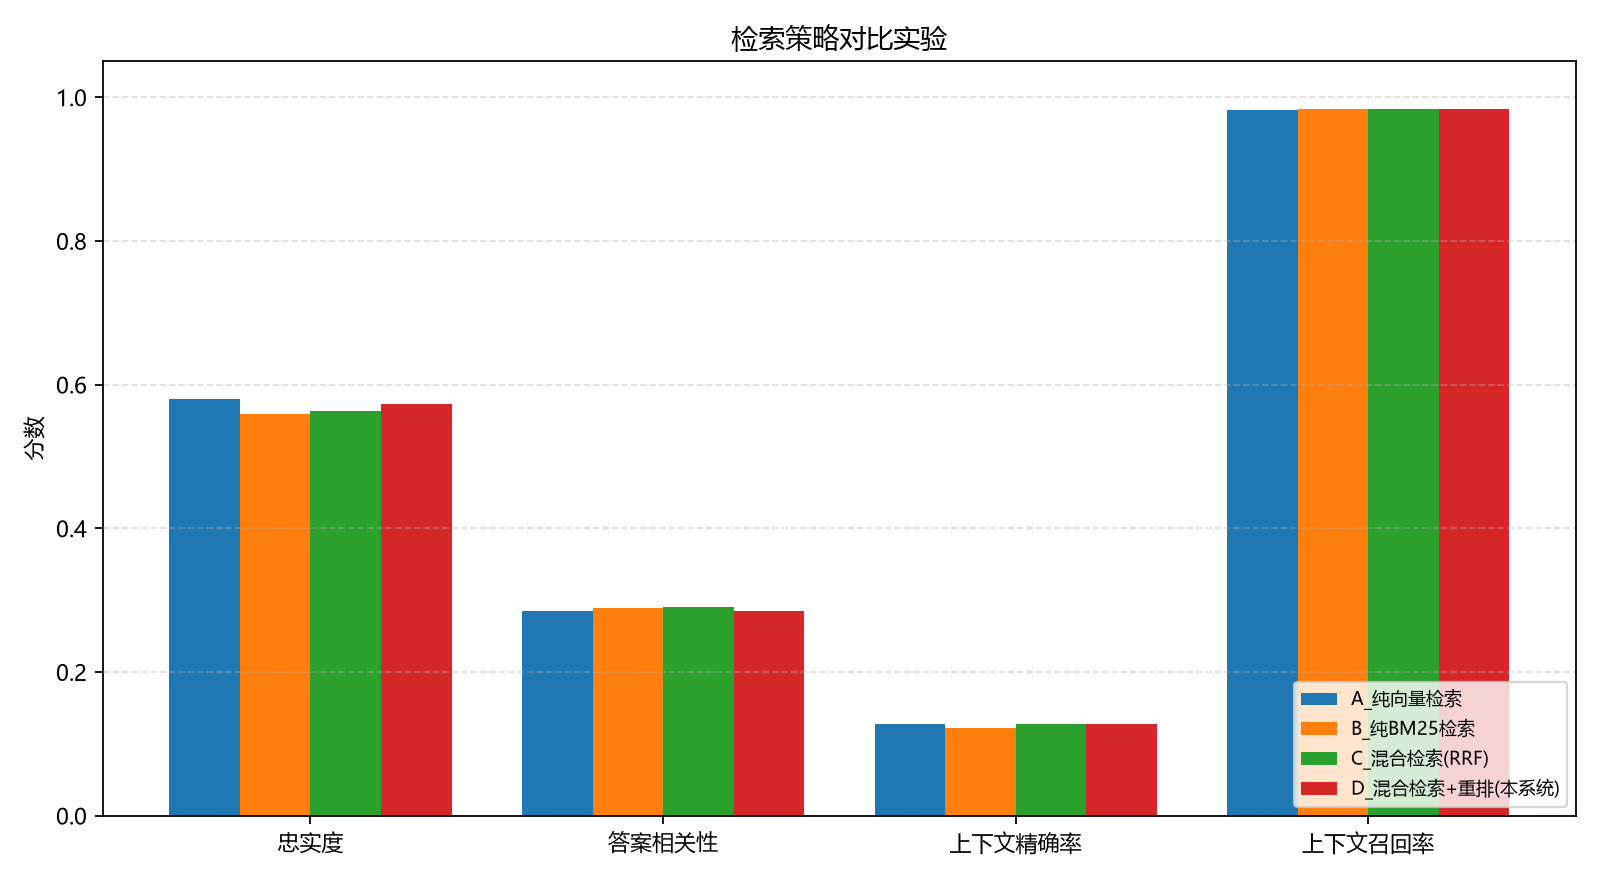

Data behind this chart, as committed beside it:
config, strategy, faithfulness, answer_relevancy, context_precision, context_recall, avg_latency_ms, samples, reranker
A_纯向量检索, vector, 0.5803, 0.2849, 0.1278, 0.9824, 1781, 60, none
B_纯BM25检索, bm25, 0.5587, 0.2884, 0.1222, 0.9833, 1626, 60, none
C_混合检索(RRF), hybrid, 0.563, 0.2903, 0.1278, 0.9833, 1714, 60, none
D_混合检索+重排(本系统), hybrid_rerank, 0.5732, 0.285, 0.1278, 0.9833, 1686, 60, lexical-proxy
